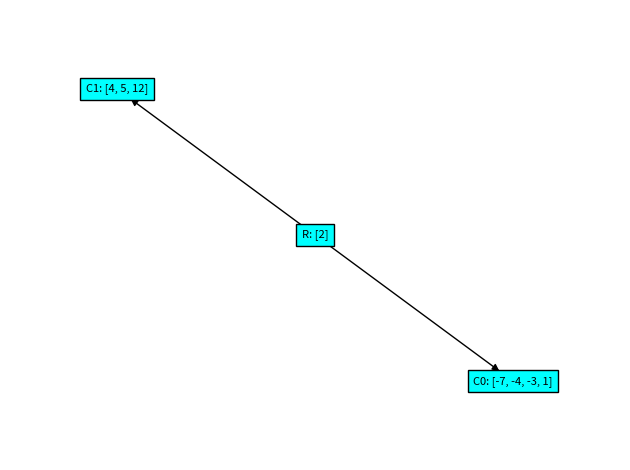
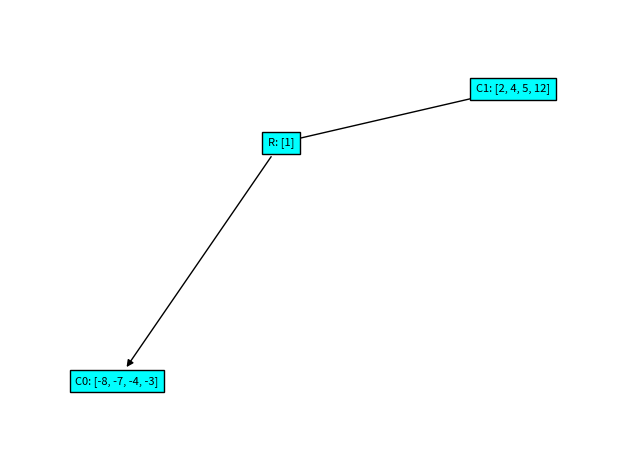
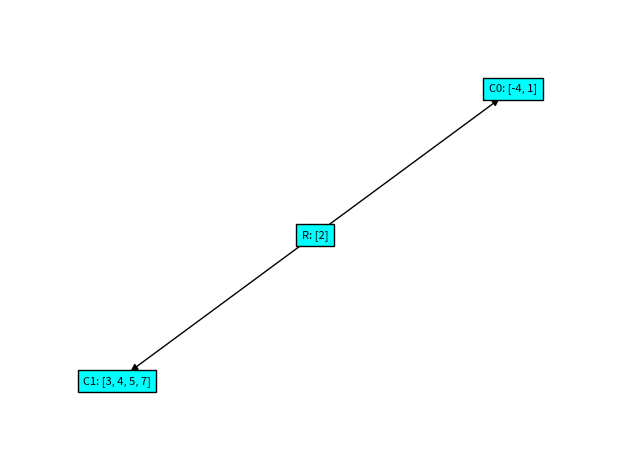
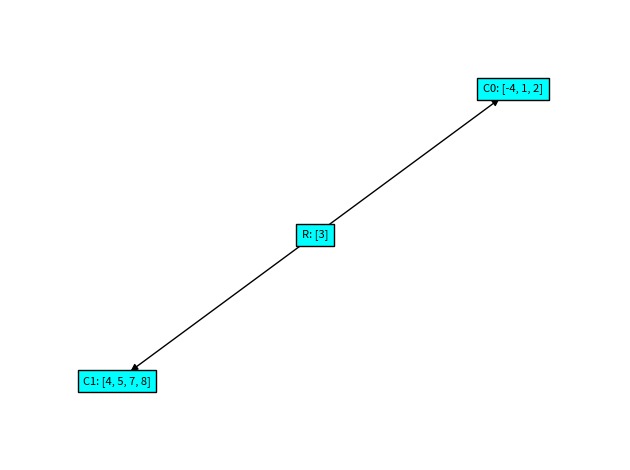
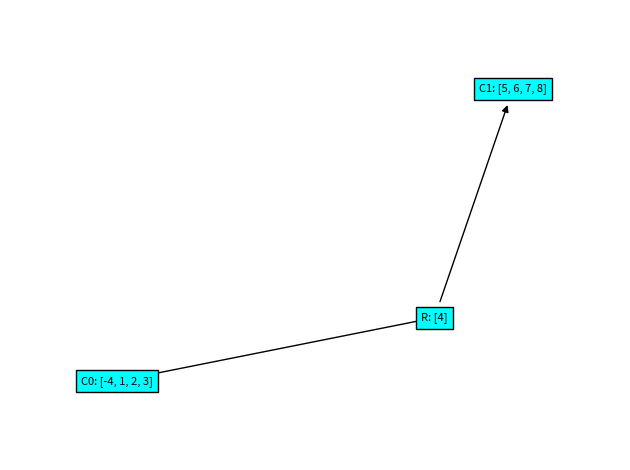
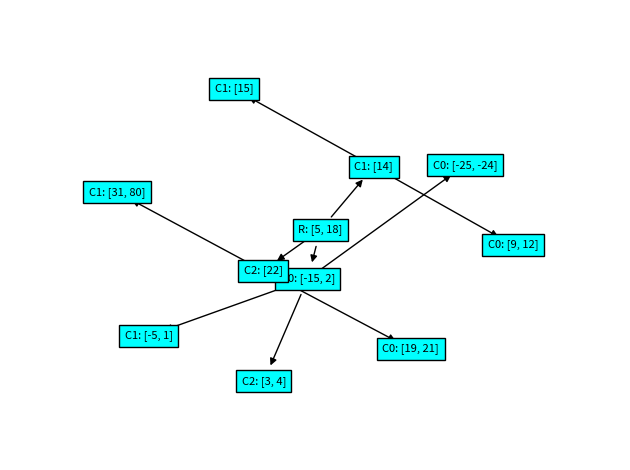

Here is the Python script that generated these plots, in order:
"""
Problem Set 4 - Problem 1: B-Tree Insertion with Lending Scheme (English & Arabic Explanation)
===============================================================================================
1. Problem Statement (English):
-------------------------------
We will revisit the insertion algorithm for B-Trees. Recall that the insertion algorithm presented in class was rather simple. If a node is full, we split it into two. If needed, we will insert a new key into the parent. This process goes up the tree.

For this problem, we would like to implement the "lending scheme" similar to the "borrowing scheme" for key deletion. The key idea is that if a node is over-full (has 2d + 1 keys) as a result of an insertion, we perform the following steps:
1. Check if the node has a right sibling and it has < 2d keys. If so, shift the rightmost key up to the parent node and the key from the parent node as the leftmost key of the right sibling.
2. Check if the node has a left sibling and it has < 2d keys. If so, shift the leftmost key up to the parent node and the key from the parent node as the rightmost key of the left sibling.
3. If both conditions fail, split the node into two according to the median and insert a parent at the leaf.

The advantages are:
(a) Efficiency (fewer key exchanges).
(b) Balance (splitting only happens when the node and its siblings are at capacity).

===============================================================================================
2. Explanation (Arabic):
------------------------
في هذه المسألة، نعدل خوارزمية الإدراج في شجرة B-Tree باستخدام تقنية "الإعارة" (Lending Scheme).
عندما تصبح عقدة ممتلئة (عدد مفاتيحها = `2d + 1`) بعد إدراج مفتاح جديد، بدلاً من تقسيمها (Split) فوراً، نقوم بالآتي:

1. **محاولة الإعارة لليمين:** إذا كان للعقدة "شقيق أيمن" (Right Sibling) وعدد مفاتيحه أقل من `2d`، نقوم بنقل أكبر مفتاح في العقدة الحالية إلى العقدة الأب (كبديل للمفتاح الفاصل)، وننزل المفتاح الفاصل من الأب ليكون أول مفتاح في الشقيق الأيمن. (مع نقل المؤشرات المناسبة إذا لم تكن عقدة ورقية).
2. **محاولة الإعارة لليسار:** إذا لم ينجح الشرط الأول، نتحقق من وجود "شقيق أيسر" (Left Sibling) به مساحة. نقوم بنقل أصغر مفتاح في العقدة الحالية للأب، وننزل المفتاح الفاصل من الأب ليكون آخر مفتاح في الشقيق الأيسر.
3. **التقسيم (Split):** إذا فشلت الحالتان (أي أن كلا الشقيقين ممتلئين أيضاً)، نلجأ للتقسيم التقليدي للعقدة إلى قسمين ورفع المفتاح الأوسط للأب.

الكود التالي يطبق هذه الخوارزمية بالكامل، مع اختبارات تتحقق من صحة التوزيع.

===============================================================================================
3. Code Implementation:
-----------------------
"""

import networkx as nx
from matplotlib import pyplot as plt

# ------------------- Part 1: Base Node Class -------------------
class BTreeNodeBase(object):
    def __init__(self, keys = [], ptrs = [], is_root=False, d = 10):
        self.keys = list(keys)
        self.d = d
        self.pointers = list(ptrs)
        self.is_root = is_root
        self.parent = None
        
    def is_leaf(self):
        return len(self.pointers) == 0
    
    def set_parent(self, parent_node, idx):
        assert parent_node != None
        assert 0 <= idx < len(parent_node.pointers)
        assert parent_node.pointers[idx] == self
        self.parent = (parent_node, idx)
    
    def find_key_internal(self, k):
        n = len(self.keys)
        if n == 0:
            return None
        i = 0
        while i < n and self.keys[i] < k:
            i = i + 1
        if i < n and self.keys[i] == k:
            return (self, i)
        else:
            if self.is_leaf():
                return None
            else:
                return self.pointers[i].find_key_internal(k)
            
    def find_key(self, k):
        assert self.is_root
        res = self.find_key_internal(k)
        return True if res != None else False 
    
    def find_successor(self, idx):
        assert idx >= 0 and idx < len(self.keys)
        assert not self.is_leaf()
        child = self.pointers[idx+1]
        while not child.is_leaf():
            child = child.pointers[0]
        return (child.keys[0], child)
    
    def __str__(self):
        return str(self.keys)
    
    def make_networkx_graph(self, G, node_id, parent_id, label_dict):
        node_label = str(self.keys)
        if self.parent != None:
            node_label =  "C"+str(self.parent[1]) + ": " + node_label
        else:
            node_label = "R: "+ node_label
        G.add_node(node_id, label=node_label)
        label_dict[node_id] = node_label
        if parent_id >= 0:
            G.add_edge(parent_id, node_id)
        n = len(self.pointers)
        new_id = node_id+1
        for i in range(n):
            new_id = self.pointers[i].make_networkx_graph(G, new_id, node_id, label_dict)
        return new_id + 1
    
    def rep_ok(self):
        n = len(self.keys)
        p = len(self.pointers)
        d = self.d
        assert p == 0 or p == n + 1
        for i in range(1, n):
            assert self.keys[i] > self.keys[i-1]
        if self.is_root:
            assert self.parent == None
            assert 0 <= n <= 2 * d
            self.check_height_properties()
        else:
            assert self.parent != None
            assert d <= n <= 2 * d
        if p >= 1:
            for (j, child_node) in enumerate(self.pointers):
                assert child_node.parent == (self, j)
                assert child_node.d == self.d
                assert not child_node.is_root
                child_node.rep_ok()
    
    def check_height_properties(self):
        if self.is_leaf():
            return 0
        else:
            depths= [child.check_height_properties() for child in self.pointers]
            assert all(di == depths[0] for di in depths)
            return 1 + depths[0]
        
    def create_new_instance(self, keys, ptrs, is_root, d):
        return BTreeNodeBase(keys, ptrs, is_root, d)


# ------------------- Part 2: Insertion with Lending Scheme -------------------
class BTreeNodeWithInsert(BTreeNodeBase):
    
    def __init__(self, keys = [], ptrs = [], is_root=False, d = 10):
        super().__init__(keys, ptrs, is_root, d)
        
    def create_new_instance(self, keys, ptrs, is_root, d):
        return BTreeNodeWithInsert(keys, ptrs, is_root, d)
    
    def insert(self, new_key):
        assert self.is_root
        res = self.insert_helper(new_key)
        if res != None:
            (mid_key, n1, n2) = res
            self.is_root = False
            new_root = self.create_new_instance([mid_key], [n1, n2], True, self.d)
            n1.set_parent(new_root, 0)
            n2.set_parent(new_root, 1)
            return new_root
        else:
            return self
    
    def insert_helper(self, new_key):
        if self.is_leaf():
            self.insert_key_into_list(new_key)
            n = len(self.keys)
            if n <= 2 * self.d:
                return None
            else:
                return self.handle_full_node()
        else:
            i = 0
            n = len(self.keys)
            while i < n and self.keys[i] < new_key:
                i = i + 1
            if i < n and self.keys[i] == new_key:
                return None
            else:
                res = self.pointers[i].insert_helper(new_key)
                if res != None:
                    (mid_key, node_left, node_right) = res
                    self.insert_key_and_ptr(mid_key, node_left, node_right, i)
                    if len(self.keys) == 2 * self.d + 1:
                        return self.handle_full_node()
            
    def insert_key_into_list(self, new_key):
        assert self.is_leaf()
        assert new_key not in self.keys
        self.keys.append(new_key)
        i = len(self.keys) - 1
        while i >= 1 and self.keys[i] < self.keys[i-1]:
            self.keys[i-1], self.keys[i] = self.keys[i], self.keys[i-1]
            i = i-1
            
    def insert_key_and_ptr(self, mid_key, node_left, node_right, i):
        n = len(self.keys)
        assert i >= 0 and i <= n
        node_left.set_parent(self, i)
        assert self.pointers[i] == node_left 
        new_key, new_child = mid_key, node_right
        for j in range(i, n):
            self.keys[j], new_key = new_key, self.keys[j]
            self.pointers[j+1], new_child = new_child, self.pointers[j+1]
            self.pointers[j+1].set_parent(self, j+1)
        self.keys.append(new_key)
        self.pointers.append(new_child)
        new_child.set_parent(self, n+1)
        
    def fix_parent_pointers_for_children(self):
        for (j, child_node) in enumerate(self.pointers):
            child_node.set_parent(self, j)
        
    def split_node_into_two(self):
        assert len(self.keys) == 2 * self.d + 1
        d = self.d
        med_key = self.keys[d]
        new_keys = list(self.keys[d+1:])
        self.keys = list(self.keys[:d])
        if self.is_leaf():
            new_ptrs = []
        else:
            new_ptrs = list(self.pointers[d+1:])
            self.pointers = list(self.pointers[:d+1])
        new_node = self.create_new_instance(new_keys, new_ptrs, False, d)
        new_node.fix_parent_pointers_for_children()
        return (med_key, self, new_node)
    
    def handle_full_node(self, debug=True):
        """
        Core logic of the Lending Scheme.
        1. Try to lend a key to the Right Sibling.
        2. Try to lend a key to the Left Sibling.
        3. If both are full, Split the node.
        """
        assert len(self.keys) == 2 * self.d + 1
        d = self.d
        
        # Case: Root is full, must split
        if self.parent == None:
            return self.split_node_into_two()
            
        (parent_node, parent_idx) = self.parent
        
        # 1. Lend to Right Sibling
        if parent_idx + 1 < len(parent_node.pointers):
            right_sibling = parent_node.pointers[parent_idx + 1]
            if len(right_sibling.keys) < 2 * d:
                # Move parent key down to left of right sibling
                parent_key = parent_node.keys[parent_idx]
                right_sibling.keys.insert(0, parent_key)
                # Move rightmost key of current node up to parent
                moved_up_key = self.keys.pop()
                parent_node.keys[parent_idx] = moved_up_key
                # Move pointer if internal
                if not self.is_leaf():
                    moved_ptr = self.pointers.pop()
                    right_sibling.pointers.insert(0, moved_ptr)
                # Fix parents
                self.fix_parent_pointers_for_children()
                right_sibling.fix_parent_pointers_for_children()
                return None

        # 2. Lend to Left Sibling
        if parent_idx - 1 >= 0:
            left_sibling = parent_node.pointers[parent_idx - 1]
            if len(left_sibling.keys) < 2 * d:
                # Move parent key down to right of left sibling
                parent_key = parent_node.keys[parent_idx - 1]
                left_sibling.keys.append(parent_key)
                # Move leftmost key of current node up to parent
                moved_up_key = self.keys.pop(0)
                parent_node.keys[parent_idx - 1] = moved_up_key
                # Move pointer if internal
                if not self.is_leaf():
                    moved_ptr = self.pointers.pop(0)
                    left_sibling.pointers.append(moved_ptr)
                # Fix parents
                self.fix_parent_pointers_for_children()
                left_sibling.fix_parent_pointers_for_children()
                return None
                
        # 3. No available siblings, perform Split
        return self.split_node_into_two()


# ------------------- Part 3: Visualization Helper -------------------
def draw_btree_graph(n):
    G = nx.DiGraph()
    labels = {}
    n.make_networkx_graph(G, 0, -1, labels)
    try:
        pos = nx.nx_agraph.graphviz_layout(G, prog="dot")
    except:
        # Fallback if graphviz is not installed
        pos = nx.spring_layout(G)
    fig, ax = plt.subplots()
    fig.set_tight_layout(True)
    nx.draw(G, pos=pos, with_labels=True, node_shape="s", font_size=8, labels=labels, node_color="none", bbox=dict(facecolor="cyan", edgecolor='black'))
    ax = plt.gca()
    ax.margins(0.20)
    plt.axis("off")
    plt.show()


"""
===============================================================================================
4. Time & Space Complexity Analysis:
------------------------------------
- Insertion: O(log_d n) steps down the tree. 
  The `handle_full_node` operation, when lending works, is O(d). In the worst case (splitting), it is O(d). 
  Since d is a constant, the amortized time complexity of the insertion is O(log_d n).

- Space Complexity: O(n) to store the B-Tree nodes and their keys.
  The recursive stack depth is O(log_d n).
===============================================================================================
"""

# ------------------- Part 4: Test Cases -------------------
if __name__ == "__main__":
    # Test 1: Lend to Right Sibling
    lst1 = [1, 5, 2, 4, -4, -3, -7, 12]
    b1 = BTreeNodeWithInsert(d=2, is_root=True)
    for k in lst1:
        b1 = b1.insert(k)
    b1.rep_ok()
    print('Test 1 - Starting tree:')
    draw_btree_graph(b1)

    b1 = b1.insert(-8)
    b1.rep_ok()
    draw_btree_graph(b1)
    assert len(b1.keys) == 1
    assert b1.keys[0] == 1
    assert b1.pointers[0].keys == [-8,-7, -4, -3]
    assert b1.pointers[1].keys == [2,4,5, 12]
    print('Test 1: Lending to Right Sibling Passed!\n')


    # Test 2: Lend to Left Sibling
    lst2 = [1, 5, 2, 4, -4, 3, 7]
    b2 = BTreeNodeWithInsert(d=2, is_root=True)
    for k in lst2:
        b2 = b2.insert(k)
    b2.rep_ok()
    print('Test 2 - Starting tree:')
    draw_btree_graph(b2)

    b2 = b2.insert(8)
    b2.rep_ok()
    draw_btree_graph(b2)
    assert len(b2.keys) == 1
    assert b2.keys[0] == 3
    assert b2.pointers[0].keys == [-4, 1, 2]
    assert b2.pointers[1].keys == [4, 5, 7, 8]
    print('Test 2: Lending to Left Sibling Passed!\n')

    b2 = b2.insert(6)
    b2.rep_ok()
    draw_btree_graph(b2)
    assert len(b2.keys) == 1
    assert b2.keys[0] == 4
    assert b2.pointers[0].keys == [-4, 1, 2, 3]
    assert b2.pointers[1].keys == [5, 6, 7, 8]
    print('Test 2 (continued): Lending to Left Sibling Passed!\n')


    # Test 3: Stress Test with small `d`
    lst3 = [1, 5, 2, 4, 3, 9, 15, -5, 12, 18, 80, -25, 22, 31, -15, 14, 21, -24, 19]
    b3 = BTreeNodeWithInsert(d=1, is_root=True)
    for k in lst3:
        b3 = b3.insert(k)
    b3.rep_ok()
    draw_btree_graph(b3)
    
    for k in lst3:
        assert b3.find_key(k), f'Key {k} not found!'
    print('All Keys found correctly in Test 3')
    print('All Tests Passed Successfully!')
